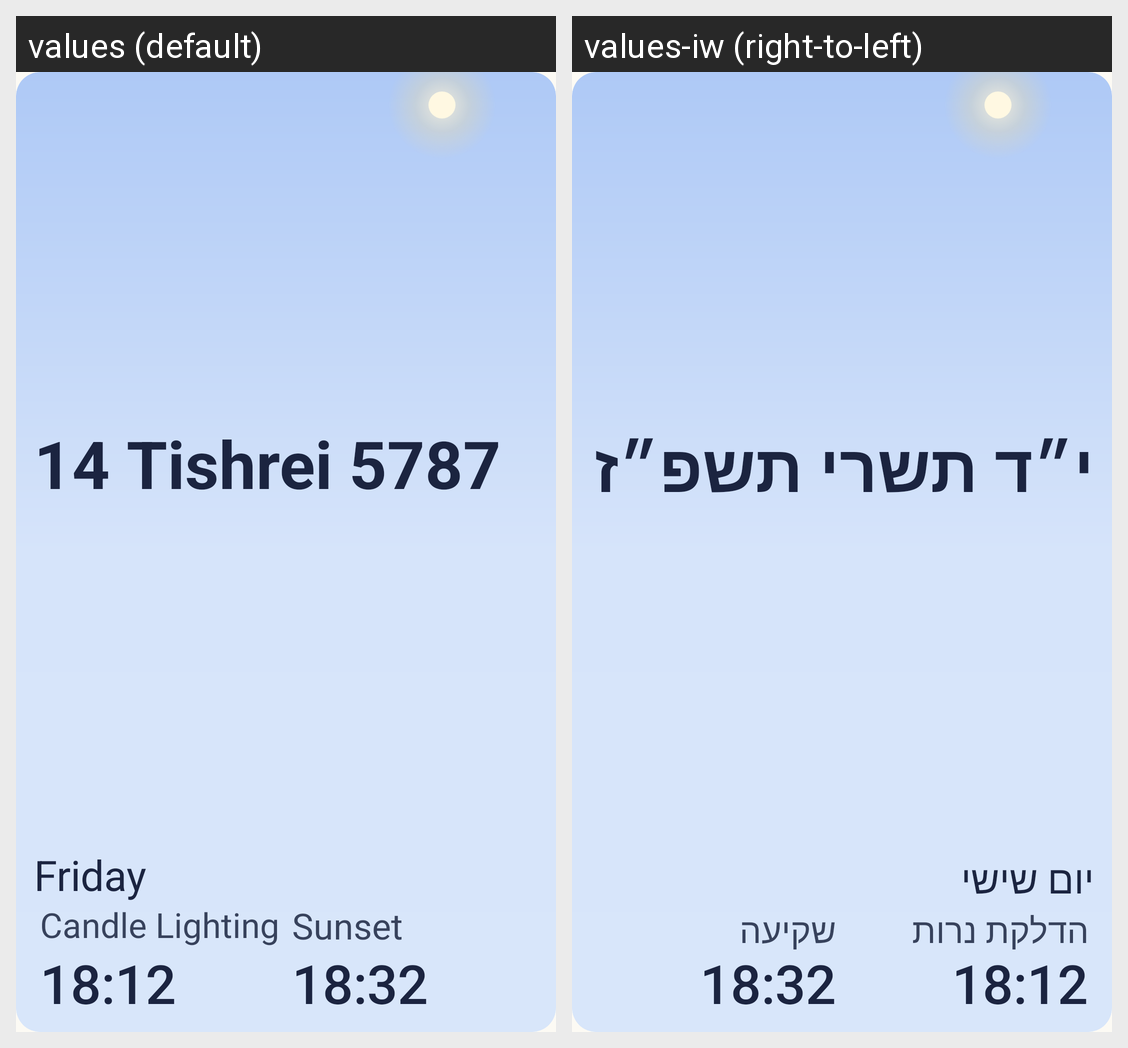

Strings drawn on this Android screen and how each of the app's shown locales translates them:
Android screen res/layout/day_widget_medium_preview.xml rendered under 2 locales, left to right: values (default), values-iw (right-to-left). Device: Nexus 5 (rendered at 1080×1920; each locale shown at half size, 540×960, under a caption strip naming it); theme Theme.JewishDay.
Strings drawn on this screen, with the default value and each locale's value (text and hints the layout hard-codes, and strings that could not be matched under every locale, appear in the picture but are not listed):

widget_preview_weekday
  values: Friday
  values-iw: יום שישי

widget_preview_candle_lighting
  values: Candle Lighting
  values-iw: הדלקת נרות

widget_preview_candle_lighting_time
  values: 18:12
  values-iw: 18:12  [not translated; the default value is used]
